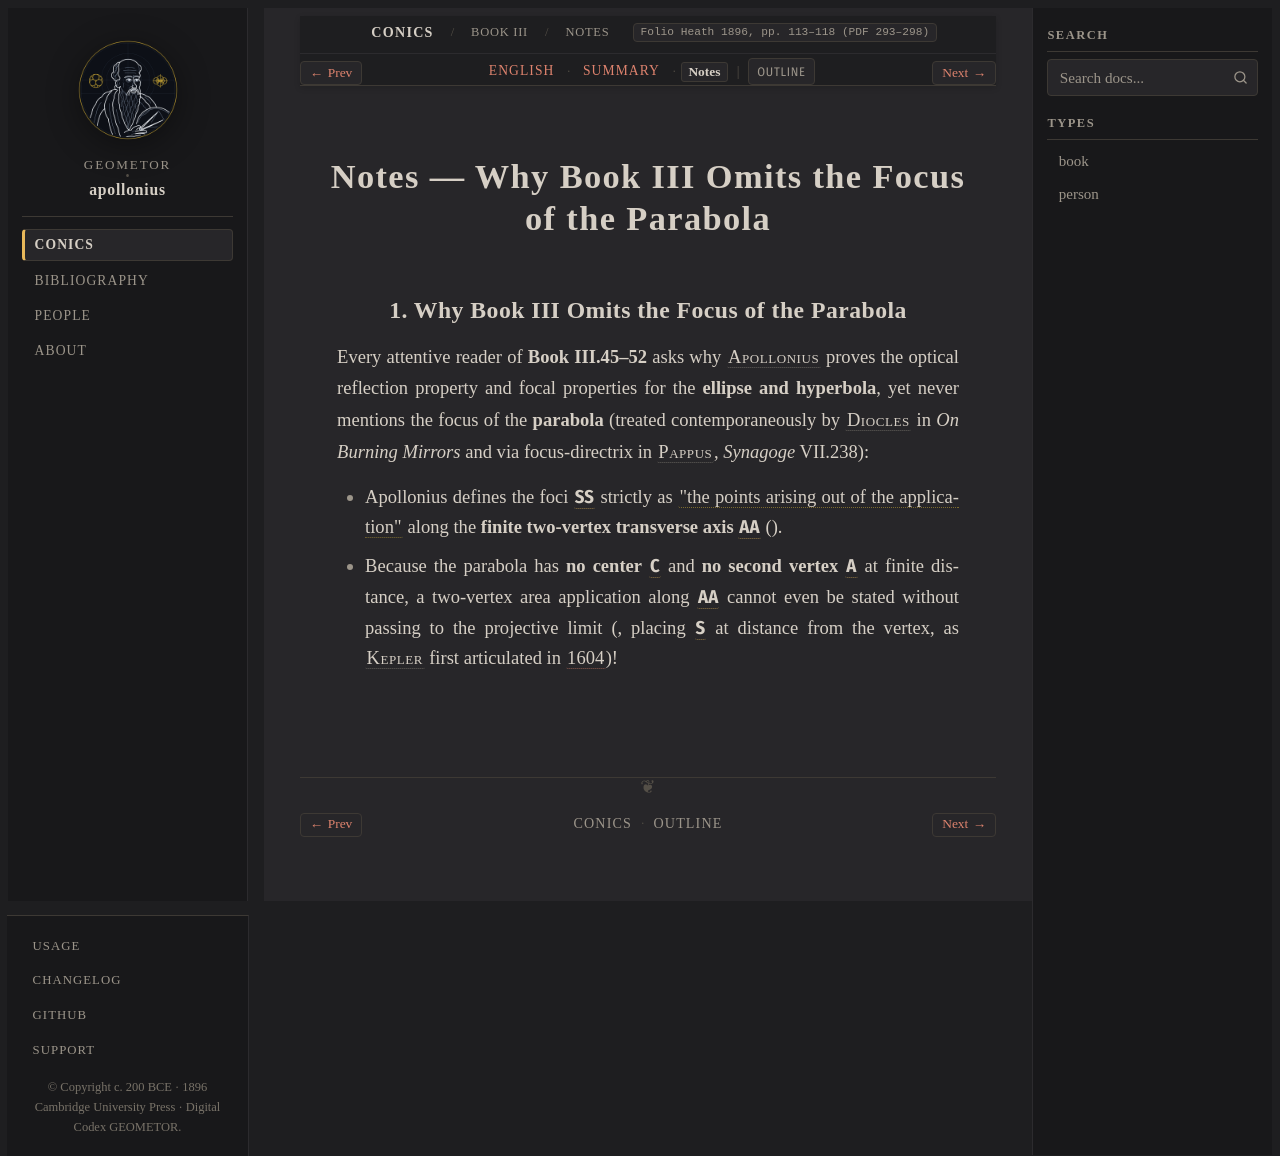

repository: geometor/apollonius · page: conics/book_03/sec_03_foci/notes.html · generator: sphinx

:layout: book
:canonical_id: III.45–52 (Notes)
:breadcrumb_title: Notes
:order: 3
:tracks: English: index | Summary: summary | Notes: notes
:folio: Heath 1896, pp. 113–118 (PDF 293–298)

Notes — Why Book III Omits the Focus of the Parabola
====================================================

1. Why Book III Omits the Focus of the Parabola
-----------------------------------------------

Every attentive reader of **Book III.45–52** asks why :person:`Apollonius <apollonius>` proves the optical reflection property and focal properties for the **ellipse and hyperbola**, yet never mentions the focus of the **parabola** (treated contemporaneously by :person:`Diocles <diocles>` in *On Burning Mirrors* and via focus-directrix in :person:`Pappus <pappus>`, *Synagoge* VII.238):

* Apollonius defines the foci :g:`S, S'` strictly as :term:`"the points arising out of the application" <semeia-ek-tes-paraboles>` along the **finite two-vertex transverse axis** :g:`AA'` (:eq:`AS \cdot SA' = \tfrac{1}{4} p_a \cdot AA'`).
* Because the parabola has **no center** :g:`C` and **no second vertex** :g:`A'` at finite distance, a two-vertex area application along :g:`AA'` cannot even be stated without passing to the projective limit :eq:`A' \to \infty` (:eq:`AS \cdot (SA'/AA') \to \tfrac{1}{4} p_a`, placing :g:`S` at distance :eq:`\tfrac{1}{4} p_a` from the vertex, as :person:`Kepler <kepler>` first articulated in :cite:`1604 <kepler:1604>`)!
